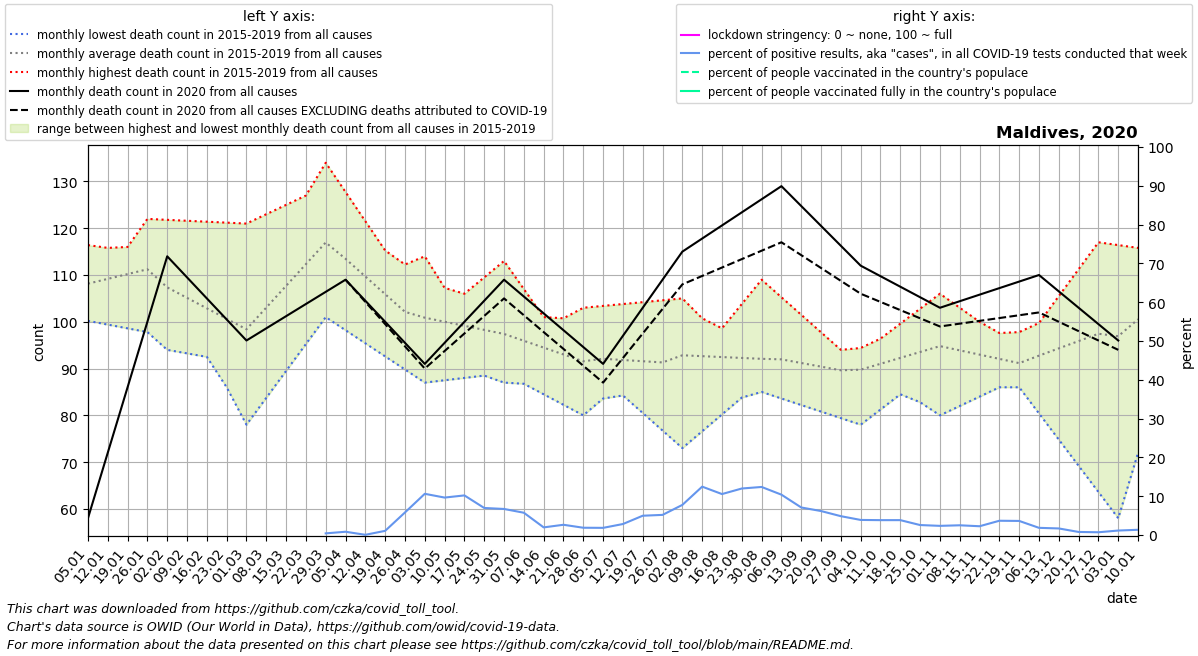

Data behind this chart, as committed beside it:
date, location, time_unit, time, deaths_2010_all_ages, deaths_2011_all_ages, deaths_2012_all_ages, deaths_2013_all_ages, deaths_2014_all_ages, deaths_2015_all_ages, deaths_2016_all_ages, deaths_2017_all_ages, deaths_2018_all_ages, deaths_2019_all_ages, deaths_2020_all_ages, deaths_2021_all_ages, new_deaths, new_cases_smoothed, new_tests_smoothed, stringency_index, people_vaccinated, people_fully_vaccinated, population, positive_test_percent
2020-01-05, Maldives, monthly, 1, , , , , , , 104.0, 100.2, 116.4, 112.0, 58.0, , , , , , , , , 
2020-01-12, Maldives, monthly, 2, , , , , , , 110.0, 99.4, 115.8, 111.5, 72.0, , , , , , , , , 
2020-01-19, Maldives, monthly, 3, , , , , , , 116.0, 98.6, 115.2, 111.0, 86.0, , , , , , , , , 
2020-01-26, Maldives, monthly, 4, , , , , , , 122.0, 97.8, 114.6, 110.5, 100.0, , , , , , , , , 
2020-02-02, Maldives, monthly, 5, , , , , , 94.0, 121.8, 97.0, 114.0, 110.0, 114.0, , , , , , , , , 
2020-02-09, Maldives, monthly, 6, , , , , , 93.25, 121.6, 98.75, 110.0, 102.0, 109.5, , , , , , , , , 
2020-02-16, Maldives, monthly, 7, , , , , , 92.5, 121.4, 100.5, 106.0, 94.0, 105.0, , , , , , , , , 
2020-02-23, Maldives, monthly, 8, , , , , , 91.75, 121.2, 102.2, 102.0, 86.0, 100.5, , , , , , , , , 
2020-03-01, Maldives, monthly, 9, , , , , , 91.0, 121.0, 104.0, 98.0, 78.0, 96.0, , , , , , , , , 
2020-03-08, Maldives, monthly, 10, , , , , , 94.2, 123.0, 111.5, 102.8, 83.75, 98.6, , , , , , , , 543620, 
2020-03-15, Maldives, monthly, 11, , , , , , 97.4, 125.0, 119.0, 107.5, 89.5, 101.2, , , 1.334, , , , , 543620, 
2020-03-22, Maldives, monthly, 12, , , , , , 100.6, 127.0, 126.5, 112.2, 95.25, 103.8, , , 0.6734, , , , , 543620, 
2020-03-29, Maldives, monthly, 13, , , , , , 103.8, 129.0, 134.0, 117.0, 101.0, 106.4, , , 0.2041, 47.71, , , , 543620, 0.4278
2020-04-05, Maldives, monthly, 14, , , , , , 107.0, 121.0, 127.8, 113.4, 98.2, 109.0, , 0.0, 0.5919, 70.0, , , , 543620, 0.8455
2020-04-12, Maldives, monthly, 15, , , , , , 108.8, 113.0, 121.5, 109.8, 95.4, 104.5, , 0.25, 0.08171, 145.6, , , , 543620, 0.05613
2020-04-19, Maldives, monthly, 16, , , , , , 110.5, 105.0, 115.2, 106.2, 92.6, 100.0, , 0.5, 1.388, 128.9, , , , 543620, 1.077
2020-04-26, Maldives, monthly, 17, , , , , , 112.2, 97.0, 109.0, 102.6, 89.8, 95.5, , 0.75, 13.55, 233.0, , , , 543620, 5.816
2020-05-03, Maldives, monthly, 18, , , , , , 114.0, 98.4, 106.0, 99.0, 87.0, 91.0, , 1.0, 38.63, 363.7, , , , 543620, 10.62
2020-05-10, Maldives, monthly, 19, , , , , , 107.2, 99.8, 103.0, 102.5, 87.5, 95.5, , 1.75, 40.59, 420.6, , , , 543620, 9.652
2020-05-17, Maldives, monthly, 20, , , , , , 100.5, 101.2, 100.0, 106.0, 88.0, 100.0, , 2.5, 44.76, 438.4, , , , 543620, 10.21
2020-05-24, Maldives, monthly, 21, , , , , , 93.75, 102.6, 97.0, 109.5, 88.5, 104.5, , 3.25, 34.04, 488.3, , , , 543620, 6.971
2020-05-31, Maldives, monthly, 22, , , , , , 87.0, 104.0, 94.0, 113.0, 89.0, 109.0, , 4.0, 45.51, 677.6, , , , 543620, 6.717
2020-06-07, Maldives, monthly, 23, , , , , , 87.2, 102.5, 96.25, 107.0, 86.75, 105.4, , 4.0, 45.71, 795.9, , , , 543620, 5.744
2020-06-14, Maldives, monthly, 24, , , , , , 87.4, 101.0, 98.5, 101.0, 84.5, 101.8, , 4.0, 15.67, 796.0, , , , 543620, 1.969
2020-06-21, Maldives, monthly, 25, , , , , , 87.6, 99.5, 100.8, 95.0, 82.25, 98.2, , 4.0, 22.63, 856.4, , , , 543620, 2.643
2020-06-28, Maldives, monthly, 26, , , , , , 87.8, 98.0, 103.0, 89.0, 80.0, 94.6, , 4.0, 19.37, 1031, , , , 543620, 1.878
2020-07-05, Maldives, monthly, 27, , , , , , 88.0, 94.25, 103.4, 91.2, 83.6, 91.0, , 4.0, 18.12, 980.3, , , , 543620, 1.849
2020-07-12, Maldives, monthly, 28, , , , , , 84.25, 90.5, 103.8, 93.4, 87.2, 97.0, , 4.75, 26.14, 922.3, , , , 543620, 2.835
2020-07-19, Maldives, monthly, 29, , , , , , 80.5, 86.75, 104.2, 95.6, 90.8, 103.0, , 5.5, 41.39, 831.9, , , , 543620, 4.975
2020-07-26, Maldives, monthly, 30, , , , , , 76.75, 83.0, 104.6, 97.8, 94.4, 109.0, , 6.25, 38.63, 744.3, , , , 543620, 5.191
2020-08-02, Maldives, monthly, 31, , , , , , 73.0, 88.2, 105.0, 100.0, 98.0, 115.0, , 7.0, 83.1, 1071, , , , 543620, 7.761
2020-08-09, Maldives, monthly, 32, , , , , , 76.6, 93.4, 100.8, 97.75, 94.75, 117.8, , 8.0, 135.8, 1089, , , , 543620, 12.47
2020-08-16, Maldives, monthly, 33, , , , , , 80.2, 98.6, 96.5, 95.5, 91.5, 120.6, , 9.0, 113.4, 1074, , , , 543620, 10.56
2020-08-23, Maldives, monthly, 34, , , , , , 83.8, 103.8, 92.25, 93.25, 88.25, 123.4, , 10.0, 128.8, 1074, , , , 543620, 11.99
2020-08-30, Maldives, monthly, 35, , , , , , 87.4, 109.0, 88.0, 91.0, 85.0, 126.2, , 11.0, 135.5, 1094, , , , 543620, 12.39
2020-09-06, Maldives, monthly, 36, , , , , , 91.0, 105.2, 88.5, 91.5, 83.6, 129.0, , 12.0, 131.3, 1262, , , , 543620, 10.4
2020-09-13, Maldives, monthly, 37, , , , , , 91.25, 101.5, 89.0, 92.0, 82.2, 124.8, , 10.5, 95.88, 1351, , , , 543620, 7.098
2020-09-20, Maldives, monthly, 38, , , , , , 91.5, 97.75, 89.5, 92.5, 80.8, 120.5, , 9.0, 83.18, 1346, , , , 543620, 6.178
2020-09-27, Maldives, monthly, 39, , , , , , 91.75, 94.0, 90.0, 93.0, 79.4, 116.2, , 7.5, 64.0, 1318, , , , 543620, 4.855
2020-10-04, Maldives, monthly, 40, , , , , , 92.0, 91.2, 93.2, 94.4, 78.0, 112.0, , 6.0, 57.55, 1480, , , , 543620, 3.887
2020-10-11, Maldives, monthly, 41, , , , , , 93.25, 88.4, 96.4, 95.8, 81.25, 109.8, , 5.5, 56.29, 1467, , , , 543620, 3.836
2020-10-18, Maldives, monthly, 42, , , , , , 94.5, 85.6, 99.6, 97.2, 84.5, 107.5, , 5.0, 51.14, 1333, , , , 543620, 3.837
2020-10-25, Maldives, monthly, 43, , , , , , 95.75, 82.8, 102.8, 98.6, 87.75, 105.2, , 4.5, 37.57, 1461, , , , 543620, 2.571
2020-11-01, Maldives, monthly, 44, , , , , , 97.0, 80.0, 106.0, 100.0, 91.0, 103.0, , 4.0, 37.04, 1567, , , , 543620, 2.364
2020-11-08, Maldives, monthly, 45, , , , , , 97.2, 82.0, 103.0, 97.5, 89.75, 104.4, , 4.8, 37.12, 1480, , , , 543620, 2.509
2020-11-15, Maldives, monthly, 46, , , , , , 97.4, 84.0, 100.0, 95.0, 88.5, 105.8, , 5.6, 31.12, 1374, , , , 543620, 2.265
2020-11-22, Maldives, monthly, 47, , , , , , 97.6, 86.0, 97.0, 92.5, 87.25, 107.2, , 6.4, 52.73, 1433, , , , 543620, 3.68
2020-11-29, Maldives, monthly, 48, , , , , , 97.8, 88.0, 94.0, 90.0, 86.0, 108.6, , 7.2, 60.16, 1657, , , , 543620, 3.632
2020-12-06, Maldives, monthly, 49, , , , , , 98.0, 91.25, 99.75, 94.4, 80.4, 110.0, , 8.0, 31.65, 1709, , , , 543620, 1.852
2020-12-13, Maldives, monthly, 50, , , , , , 98.0, 94.5, 105.5, 98.8, 74.8, 106.5, , 6.5, 27.53, 1624, , , , 543620, 1.695
2020-12-20, Maldives, monthly, 51, , , , , , 98.0, 97.75, 111.2, 103.2, 69.2, 103.0, , 5.0, 18.71, 2364, , , , 543620, 0.7917
2020-12-27, Maldives, monthly, 52, , , , , , 98.0, 101.0, 117.0, 107.6, 63.6, 99.5, , 3.5, 19.65, 2752, , , , 543620, 0.7141
2021-01-03, Maldives, monthly, 53, , , , , , 98.0, 100.2, 116.4, 112.0, 58.0, 96.0, , 2.0, 28.29, 2448, , , , 543620, 1.155
2021-01-10, Maldives, monthly, 1, , , , , , 104.0, 99.4, 115.8, 111.5, 72.0, , , 2.5, 33.49, 2475, , , , 543620, 1.353
